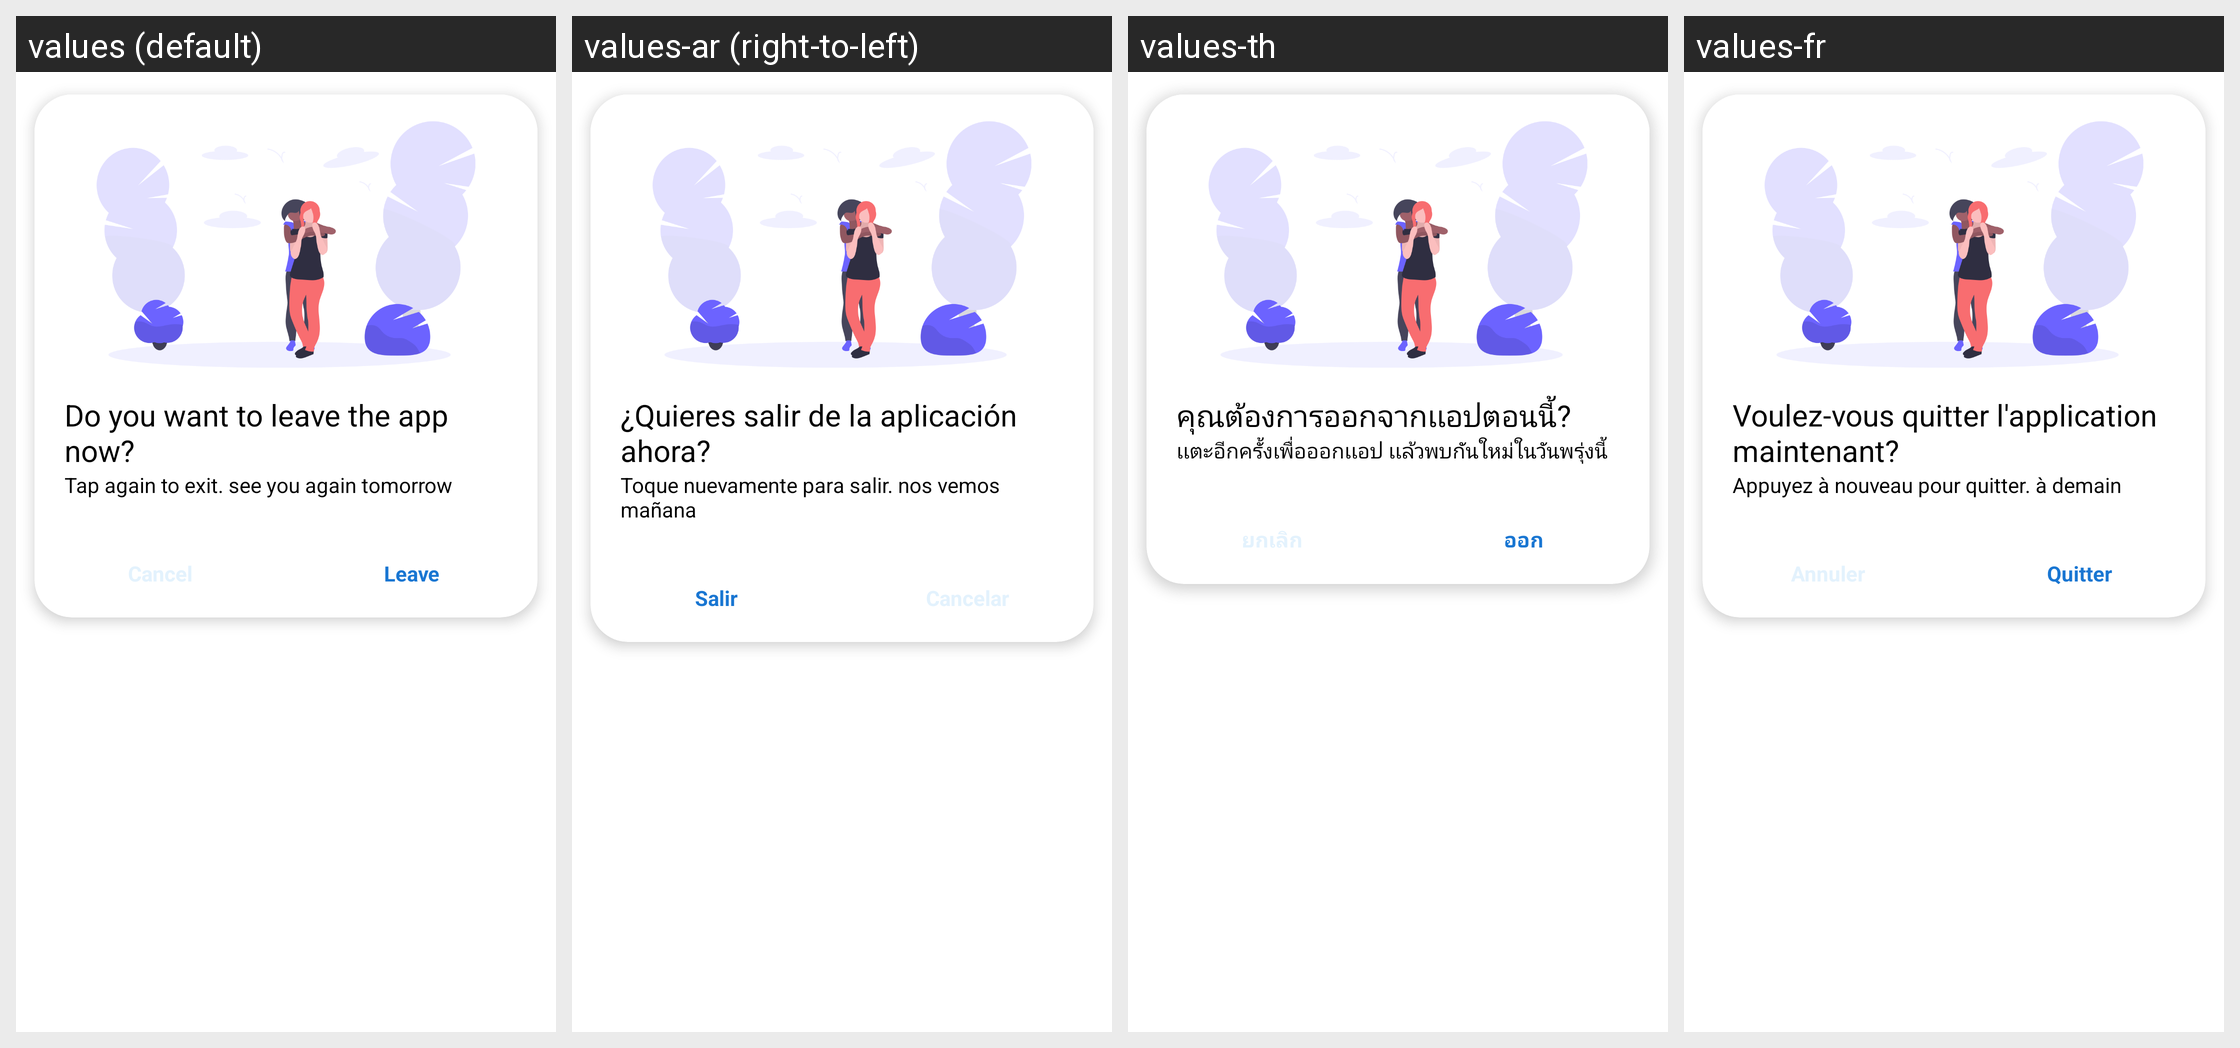

Locale-by-locale string values for the Android screen shown in this grid:
Android screen res/layout/dialog_leaveapp.xml rendered under 4 locales, left to right: values (default), values-ar (right-to-left), values-th, values-fr. Device: Nexus 5 (rendered at 1080×1920; each locale shown at half size, 540×960, under a caption strip naming it); theme BlueTheme.
Other locales in the repository, not shown: values-en, values-es.
Strings drawn on this screen, with the default value and each locale's value (text and hints the layout hard-codes, and strings that could not be matched under every locale, appear in the picture but are not listed):

do_you_want_to_leave_the_app_now
  values: Do you want to leave the app now?
  values-ar: ¿Quieres salir de la aplicación ahora?
  values-th: คุณต้องการออกจากเเอปตอนนี้?
  values-fr: Voulez-vous quitter l'application maintenant?

tap_again_to_exit_see_you_again_tomorrow
  values: Tap again to exit. see you again tomorrow
  values-ar: Toque nuevamente para salir. nos vemos mañana
  values-th: เเตะอีกครั้งเพื่อออกเเอป เเล้วพบกันใหม่ในวันพรุ่งนี้
  values-fr: Appuyez à nouveau pour quitter. à demain

leave
  values: Leave
  values-ar: Salir
  values-th: ออก
  values-fr: Quitter
